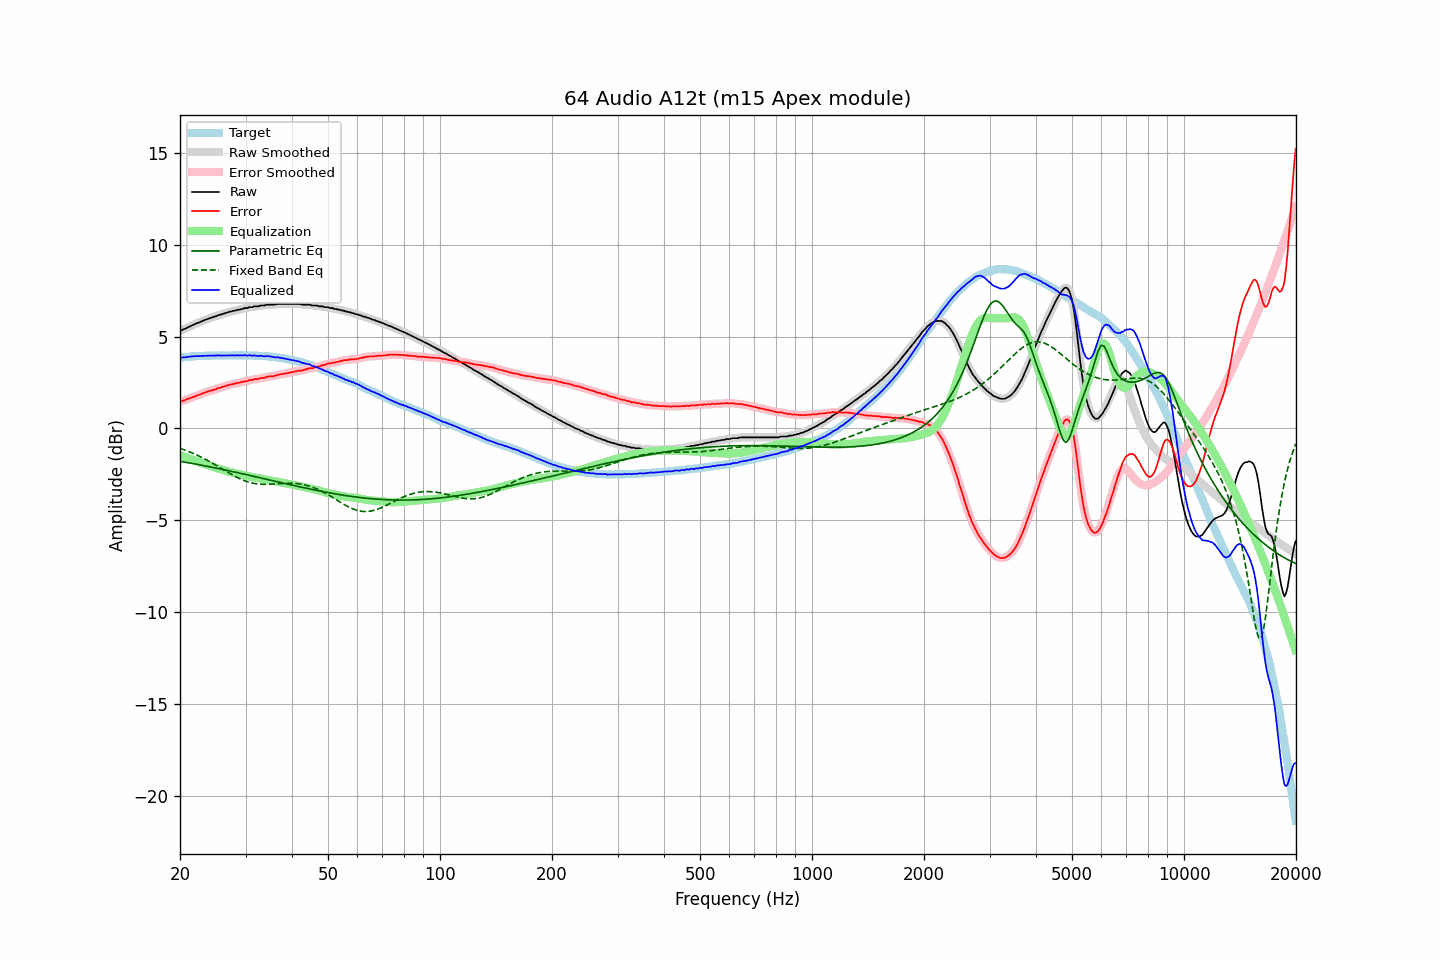

Values plotted in this chart, from the file beside it:
frequency, raw, error, smoothed, error_smoothed, equalization, parametric_eq, fixed_band_eq, equalized_raw, equalized_smoothed, target
20.00, 5.33, 1.48, 5.32, 1.47, -1.46, -1.79, -1.08, 3.87, 3.86, 3.85
20.20, 5.34, 1.48, 5.35, 1.49, -1.49, -1.81, -1.11, 3.85, 3.86, 3.86
20.40, 5.39, 1.52, 5.39, 1.51, -1.52, -1.82, -1.14, 3.87, 3.87, 3.87
20.61, 5.42, 1.54, 5.42, 1.54, -1.55, -1.84, -1.17, 3.87, 3.87, 3.88
20.81, 5.46, 1.58, 5.46, 1.58, -1.58, -1.85, -1.21, 3.88, 3.88, 3.88
21.02, 5.51, 1.62, 5.50, 1.61, -1.61, -1.87, -1.24, 3.90, 3.89, 3.89
21.23, 5.54, 1.64, 5.55, 1.64, -1.64, -1.88, -1.28, 3.90, 3.91, 3.90
21.44, 5.59, 1.67, 5.59, 1.67, -1.67, -1.90, -1.31, 3.92, 3.92, 3.92
21.66, 5.63, 1.71, 5.63, 1.70, -1.71, -1.91, -1.35, 3.93, 3.92, 3.92
21.87, 5.66, 1.73, 5.67, 1.74, -1.74, -1.93, -1.39, 3.92, 3.93, 3.93
22.09, 5.71, 1.78, 5.70, 1.77, -1.77, -1.95, -1.43, 3.94, 3.93, 3.93
22.31, 5.74, 1.80, 5.74, 1.80, -1.80, -1.96, -1.47, 3.94, 3.94, 3.94
22.54, 5.77, 1.83, 5.78, 1.83, -1.84, -1.98, -1.51, 3.93, 3.94, 3.94
22.76, 5.81, 1.86, 5.81, 1.87, -1.87, -2.00, -1.56, 3.94, 3.94, 3.95
22.99, 5.85, 1.90, 5.85, 1.90, -1.90, -2.01, -1.60, 3.95, 3.95, 3.95
23.22, 5.89, 1.94, 5.89, 1.94, -1.93, -2.03, -1.64, 3.96, 3.95, 3.95
23.45, 5.92, 1.97, 5.92, 1.97, -1.96, -2.05, -1.69, 3.96, 3.96, 3.96
23.69, 5.95, 2.00, 5.95, 2.00, -1.99, -2.06, -1.74, 3.96, 3.96, 3.95
23.92, 5.98, 2.03, 5.98, 2.02, -2.02, -2.08, -1.79, 3.96, 3.96, 3.95
24.16, 6.02, 2.06, 6.02, 2.05, -2.05, -2.10, -1.83, 3.97, 3.96, 3.96
24.40, 6.04, 2.07, 6.05, 2.08, -2.08, -2.12, -1.88, 3.96, 3.97, 3.97
24.65, 6.08, 2.11, 6.07, 2.10, -2.11, -2.13, -1.93, 3.97, 3.96, 3.97
24.89, 6.09, 2.12, 6.10, 2.13, -2.13, -2.15, -1.98, 3.96, 3.97, 3.97
25.14, 6.13, 2.16, 6.13, 2.16, -2.16, -2.17, -2.04, 3.97, 3.97, 3.97
25.39, 6.17, 2.20, 6.16, 2.19, -2.19, -2.19, -2.09, 3.98, 3.97, 3.97
25.65, 6.18, 2.21, 6.19, 2.22, -2.22, -2.21, -2.14, 3.96, 3.97, 3.97
25.91, 6.22, 2.25, 6.22, 2.25, -2.25, -2.22, -2.19, 3.97, 3.97, 3.97
26.16, 6.24, 2.27, 6.24, 2.27, -2.27, -2.24, -2.24, 3.97, 3.97, 3.98
26.43, 6.27, 2.30, 6.27, 2.30, -2.30, -2.26, -2.30, 3.97, 3.97, 3.97
26.69, 6.30, 2.33, 6.30, 2.33, -2.33, -2.28, -2.35, 3.97, 3.97, 3.97
26.96, 6.32, 2.35, 6.32, 2.35, -2.35, -2.30, -2.40, 3.97, 3.97, 3.97
27.23, 6.36, 2.39, 6.35, 2.38, -2.37, -2.32, -2.45, 3.99, 3.98, 3.97
27.50, 6.36, 2.39, 6.37, 2.40, -2.40, -2.34, -2.50, 3.96, 3.98, 3.97
27.77, 6.40, 2.42, 6.39, 2.42, -2.42, -2.35, -2.55, 3.98, 3.97, 3.98
28.05, 6.41, 2.43, 6.41, 2.44, -2.44, -2.37, -2.60, 3.97, 3.97, 3.98
28.33, 6.43, 2.46, 6.43, 2.46, -2.46, -2.39, -2.64, 3.97, 3.98, 3.97
28.62, 6.46, 2.49, 6.45, 2.48, -2.48, -2.41, -2.69, 3.98, 3.98, 3.97
28.90, 6.46, 2.48, 6.47, 2.49, -2.50, -2.43, -2.73, 3.97, 3.97, 3.98
29.19, 6.50, 2.52, 6.49, 2.51, -2.51, -2.45, -2.77, 3.99, 3.98, 3.98
29.48, 6.50, 2.52, 6.52, 2.53, -2.53, -2.47, -2.81, 3.97, 3.98, 3.98
29.78, 6.55, 2.57, 6.53, 2.55, -2.55, -2.49, -2.84, 4.00, 3.98, 3.98
30.08, 6.55, 2.57, 6.55, 2.57, -2.57, -2.51, -2.87, 3.98, 3.98, 3.98
30.38, 6.55, 2.58, 6.57, 2.60, -2.59, -2.53, -2.90, 3.96, 3.98, 3.97
30.68, 6.60, 2.63, 6.58, 2.61, -2.61, -2.55, -2.93, 3.99, 3.97, 3.97
30.99, 6.60, 2.63, 6.60, 2.63, -2.63, -2.57, -2.95, 3.97, 3.97, 3.97
31.30, 6.60, 2.63, 6.62, 2.65, -2.65, -2.59, -2.97, 3.95, 3.97, 3.97
31.61, 6.64, 2.68, 6.63, 2.66, -2.66, -2.61, -2.99, 3.98, 3.96, 3.96
31.93, 6.64, 2.69, 6.64, 2.68, -2.68, -2.63, -3.01, 3.96, 3.96, 3.95
32.24, 6.64, 2.68, 6.65, 2.70, -2.70, -2.65, -3.02, 3.94, 3.95, 3.96
32.57, 6.65, 2.70, 6.66, 2.71, -2.71, -2.67, -3.03, 3.94, 3.95, 3.95
32.89, 6.69, 2.75, 6.68, 2.73, -2.73, -2.69, -3.04, 3.96, 3.95, 3.94
33.22, 6.69, 2.75, 6.69, 2.74, -2.75, -2.71, -3.04, 3.94, 3.94, 3.94
33.55, 6.69, 2.75, 6.70, 2.76, -2.76, -2.73, -3.05, 3.93, 3.94, 3.94
33.89, 6.70, 2.76, 6.71, 2.78, -2.78, -2.75, -3.05, 3.92, 3.93, 3.94
34.23, 6.74, 2.82, 6.73, 2.80, -2.79, -2.77, -3.04, 3.95, 3.93, 3.92
34.57, 6.74, 2.82, 6.74, 2.82, -2.81, -2.79, -3.04, 3.93, 3.93, 3.92
34.92, 6.74, 2.83, 6.74, 2.83, -2.83, -2.81, -3.04, 3.92, 3.92, 3.91
35.27, 6.74, 2.83, 6.74, 2.84, -2.84, -2.83, -3.03, 3.90, 3.90, 3.91
35.62, 6.74, 2.85, 6.74, 2.85, -2.86, -2.85, -3.03, 3.88, 3.88, 3.89
35.97, 6.75, 2.86, 6.75, 2.87, -2.88, -2.87, -3.02, 3.87, 3.88, 3.89
... 635 more rows
